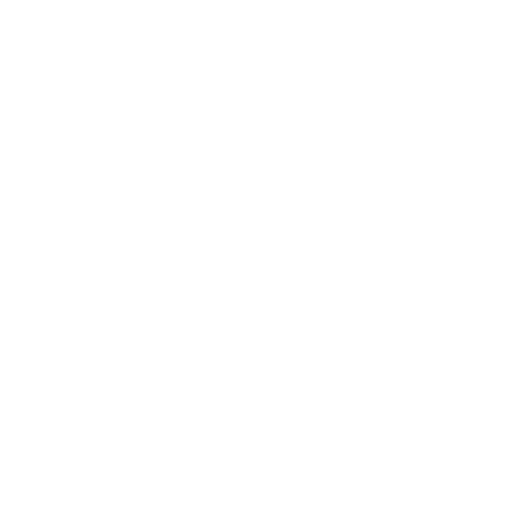
t = 0.00 s
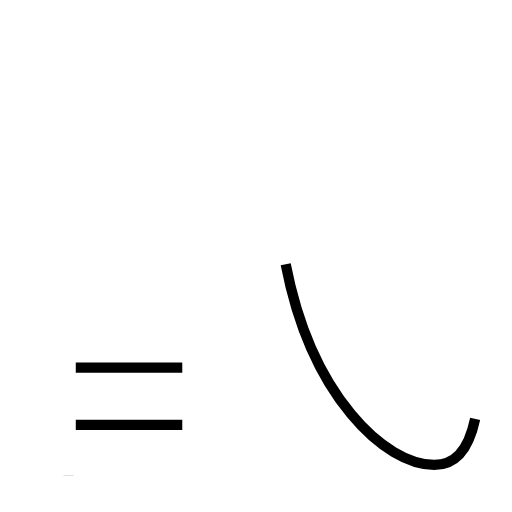
t = 1.60 s
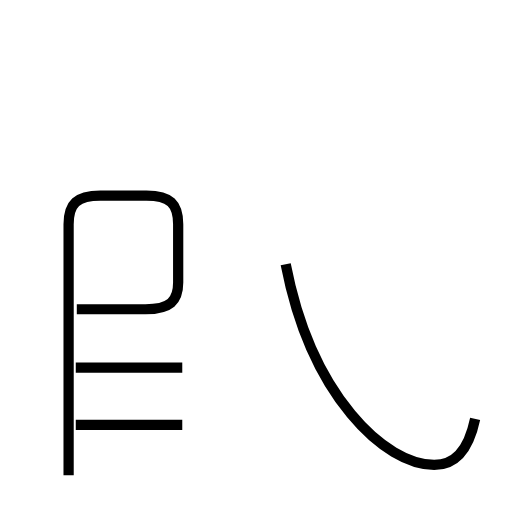
t = 3.28 s
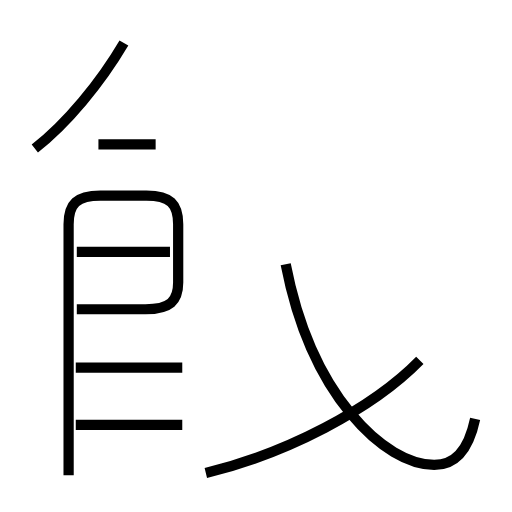
t = 4.84 s
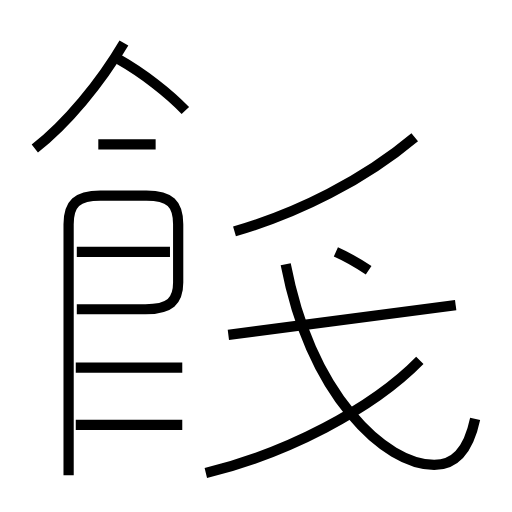
t = 6.47 s
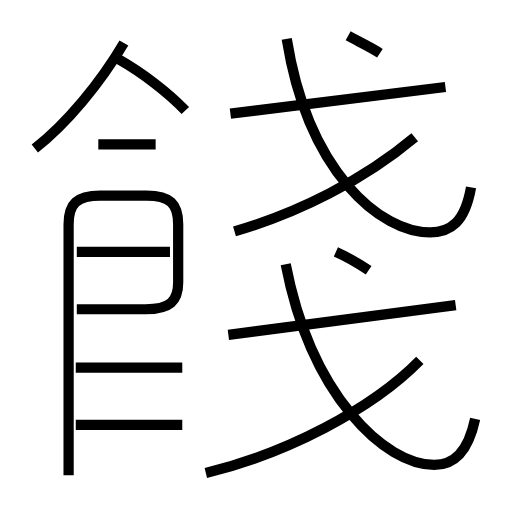
t = 8.17 s

The animated SVG that drew these frames (rendered in a browser with its animation timeline set to each time). Animation: 15 SMIL elements (animate=15); one cycle of 8.17 s.

<?xml version='1.0' encoding='utf-8'?>
<svg viewBox="0.0 -6.0 50.0 50.0" version="1.1" xmlns="http://www.w3.org/2000/svg"><rect x="-1000" y="-1000" width="2000" height="2000" stroke="white" fill="white" /><g style="fill:none;stroke:#000000;stroke-width:1"><path d="M 46.4 -3.1 C 45.7 0.2 44.3 1.4 42.4 1.4 C 37.6 1.4 30.4 -5.3 27.9 -18.2 " transform="translate(0.0 38.0)" stroke-dasharray="32.5208722033159" stroke-dashoffset="32.5208722033159"><animate attributeName="stroke-dashoffset" from="32.5208722033159" to="0" dur="0.975626166099477s" begin="0s" fill="freeze" /></path><path d="M 17.8 -2.5 L 7.4 -2.5 " transform="translate(0.0 38.0)" stroke-dasharray="10.4" stroke-dashoffset="10.4"><animate attributeName="stroke-dashoffset" from="10.4" to="0" dur="0.312s" begin="0.975626166099477s" fill="freeze" /></path><path d="M 17.8 -8.1 L 7.4 -8.1 " transform="translate(0.0 38.0)" stroke-dasharray="10.4" stroke-dashoffset="10.4"><animate attributeName="stroke-dashoffset" from="10.4" to="0" dur="0.312s" begin="1.287626166099477s" fill="freeze" /></path><path d="M 6.7 2.4 L 6.7 -22.1 C 6.7 -24.1 7.5 -24.9 9.8 -24.9 L 14.3 -24.9 C 16.6 -24.9 17.4 -24.1 17.4 -22.1 L 17.4 -16.4 C 17.4 -14.6 16.6 -13.8 14.2 -13.8 L 7.5 -13.8 " transform="translate(0.0 38.0)" stroke-dasharray="55.9531298060029" stroke-dashoffset="55.9531298060029"><animate attributeName="stroke-dashoffset" from="55.9531298060029" to="0" dur="1.6785938941800869s" begin="1.599626166099477s" fill="freeze" /></path><path d="M 16.6 -19.4 L 7.5 -19.4 " transform="translate(0.0 38.0)" stroke-dasharray="9.100000000000001" stroke-dashoffset="9.100000000000001"><animate attributeName="stroke-dashoffset" from="9.100000000000001" to="0" dur="0.273s" begin="3.2782200602795637s" fill="freeze" /></path><path d="M 20.1 2.2 C 27.9 0.3 36.3 -4.0 41.0 -8.8 " transform="translate(0.0 38.0)" stroke-dasharray="23.883380887543662" stroke-dashoffset="23.883380887543662"><animate attributeName="stroke-dashoffset" from="23.883380887543662" to="0" dur="0.7165014266263099s" begin="3.551220060279564s" fill="freeze" /></path><path d="M 3.4 -29.5 C 6.5 -31.9 9.8 -35.9 12.1 -39.8 " transform="translate(0.0 38.0)" stroke-dasharray="13.554286979293376" stroke-dashoffset="13.554286979293376"><animate attributeName="stroke-dashoffset" from="13.554286979293376" to="0" dur="0.4066286093788013s" begin="4.267721486905874s" fill="freeze" /></path><path d="M 15.2 -29.9 L 9.6 -29.9 " transform="translate(0.0 38.0)" stroke-dasharray="5.6" stroke-dashoffset="5.6"><animate attributeName="stroke-dashoffset" from="5.6" to="0" dur="0.16799999999999998s" begin="4.674350096284675s" fill="freeze" /></path><path d="M 22.3 -11.3 L 44.5 -14.2 " transform="translate(0.0 38.0)" stroke-dasharray="22.38861317723811" stroke-dashoffset="22.38861317723811"><animate attributeName="stroke-dashoffset" from="22.38861317723811" to="0" dur="0.6716583953171432s" begin="4.842350096284675s" fill="freeze" /></path><path d="M 18.1 -33.2 C 16.5 -34.9 13.9 -36.9 11.6 -38.2 " transform="translate(0.0 38.0)" stroke-dasharray="8.226983547072036" stroke-dashoffset="8.226983547072036"><animate attributeName="stroke-dashoffset" from="8.226983547072036" to="0" dur="0.24680950641216107s" begin="5.514008491601818s" fill="freeze" /></path><path d="M 36.0 -17.6 C 35.1 -18.2 33.7 -19.0 32.8 -19.4 " transform="translate(0.0 38.0)" stroke-dasharray="3.67485694398908" stroke-dashoffset="3.67485694398908"><animate attributeName="stroke-dashoffset" from="3.67485694398908" to="0" dur="0.1102457083196724s" begin="5.760817998013979s" fill="freeze" /></path><path d="M 22.9 -21.4 C 29.1 -23.2 35.5 -26.4 40.5 -30.6 " transform="translate(0.0 38.0)" stroke-dasharray="19.996964722656863" stroke-dashoffset="19.996964722656863"><animate attributeName="stroke-dashoffset" from="19.996964722656863" to="0" dur="0.5999089416797059s" begin="5.8710637063336515s" fill="freeze" /></path><path d="M 22.5 -32.9 L 43.5 -35.5 " transform="translate(0.0 38.0)" stroke-dasharray="21.160340261914506" stroke-dashoffset="21.160340261914506"><animate attributeName="stroke-dashoffset" from="21.160340261914506" to="0" dur="0.6348102078574351s" begin="6.470972648013357s" fill="freeze" /></path><path d="M 46.0 -25.7 C 45.4 -22.3 44.0 -21.3 42.0 -21.3 C 37.2 -21.3 30.1 -27.1 28.0 -40.2 " transform="translate(0.0 38.0)" stroke-dasharray="31.831296561312914" stroke-dashoffset="31.831296561312914"><animate attributeName="stroke-dashoffset" from="31.831296561312914" to="0" dur="0.9549388968393874s" begin="7.1057828558707925s" fill="freeze" /></path><path d="M 37.1 -38.8 C 36.2 -39.4 34.9 -40.0 34.0 -40.5" transform="translate(0.0 38.0)" stroke-dasharray="3.5370142238905062" stroke-dashoffset="3.5370142238905062"><animate attributeName="stroke-dashoffset" from="3.5370142238905062" to="0" dur="0.10611042671671518s" begin="8.06072175271018s" fill="freeze" /></path></g></svg>
